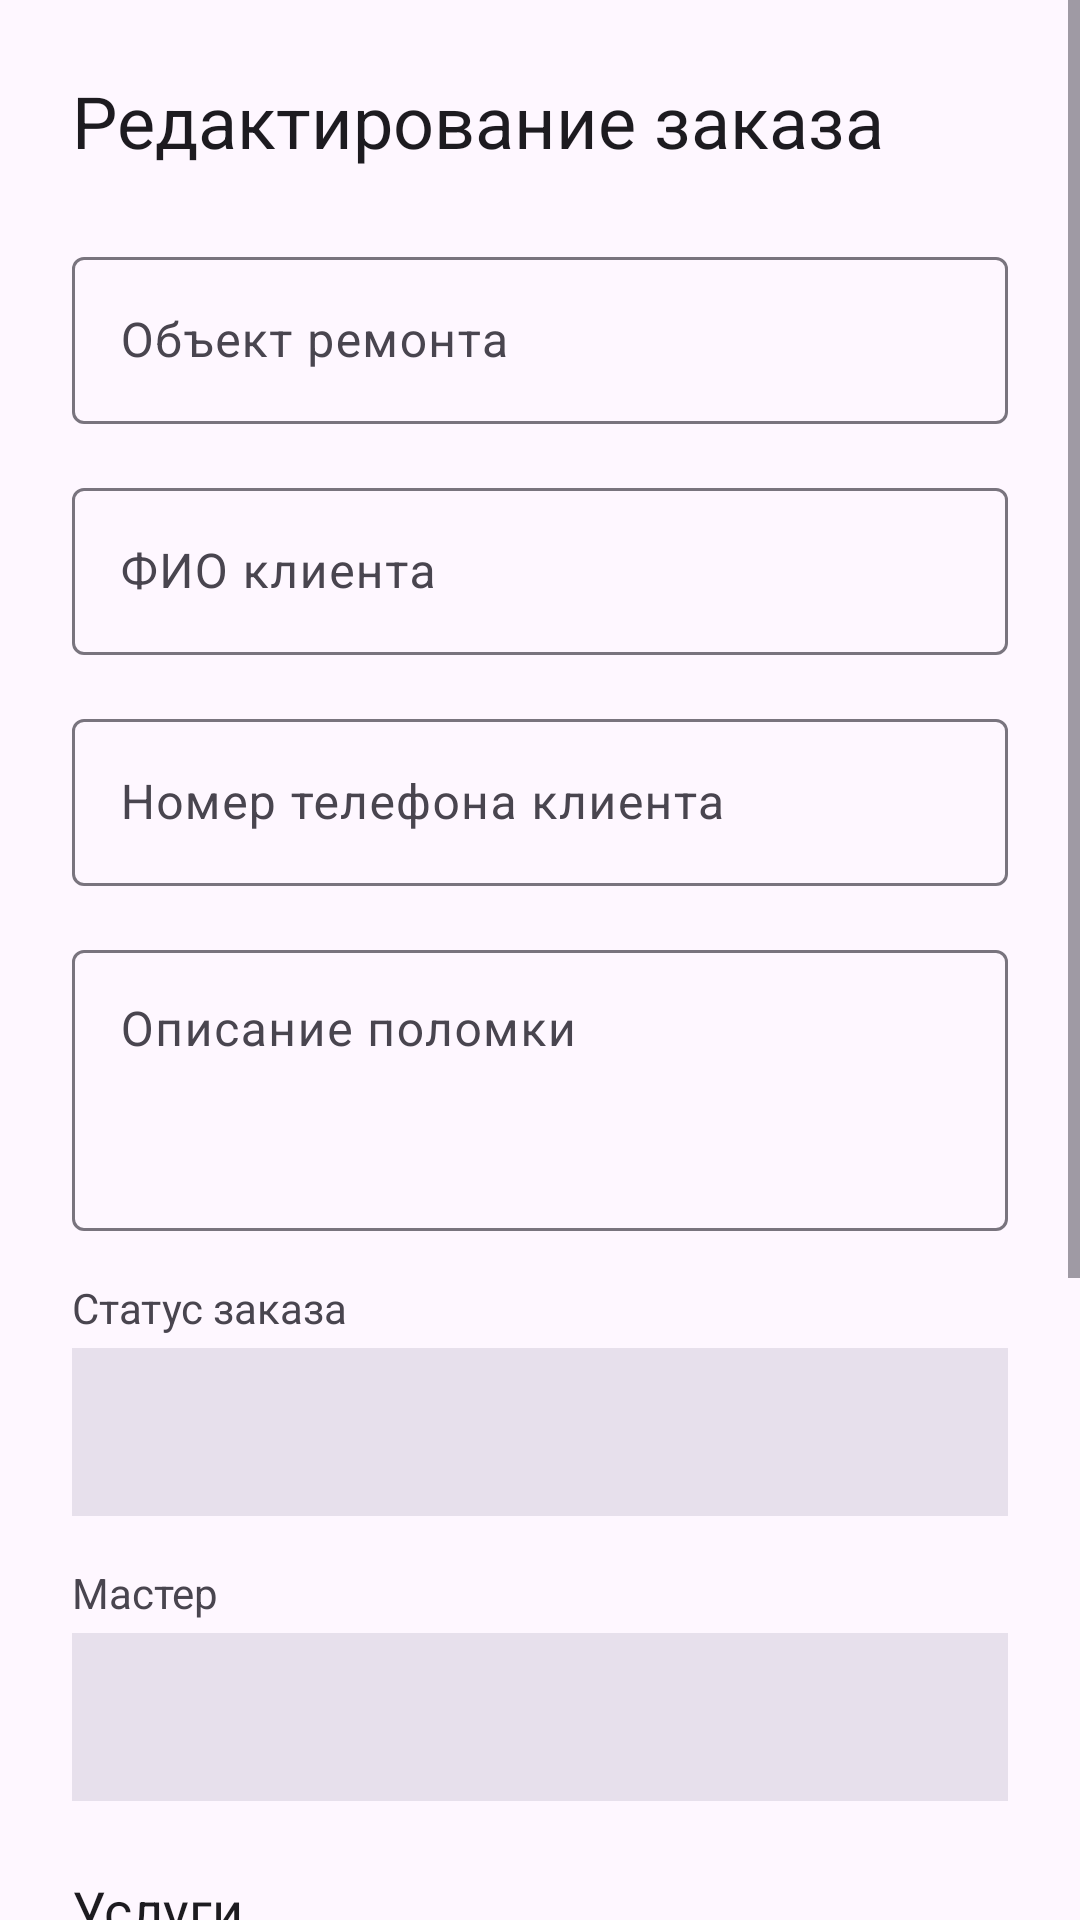

The Android layout XML behind this screen, and the referenced resources:
<!-- AndroidManifest.xml: application theme Theme.RepairShopManager -->
<!-- res/layout/activity_edit_order.xml -->
<?xml version="1.0" encoding="utf-8"?>
<ScrollView 
    xmlns:android="http://schemas.android.com/apk/res/android"
    android:layout_width="match_parent"
    android:layout_height="match_parent"
    android:background="?attr/colorSurface"
    android:fillViewport="true">

    <LinearLayout
        android:layout_width="match_parent"
        android:layout_height="wrap_content"
        android:orientation="vertical"
        android:padding="@dimen/spacing_large">

        <TextView
            android:id="@+id/tvEditOrderTitle"
            android:layout_width="wrap_content"
            android:layout_height="wrap_content"
            android:text="@string/edit_order_title"
            android:textSize="@dimen/text_size_title"
            android:textColor="?attr/colorOnSurface"
            android:layout_marginBottom="@dimen/spacing_large" />

        <com.google.android.material.textfield.TextInputLayout
            android:layout_width="match_parent"
            android:layout_height="wrap_content"
            android:layout_marginBottom="@dimen/spacing_medium"
            android:hint="@string/hint_object_name">

            <com.google.android.material.textfield.TextInputEditText
                android:id="@+id/etObjectName"
                android:layout_width="match_parent"
                android:layout_height="wrap_content"
                android:inputType="text" />

        </com.google.android.material.textfield.TextInputLayout>

        <com.google.android.material.textfield.TextInputLayout
            android:layout_width="match_parent"
            android:layout_height="wrap_content"
            android:layout_marginBottom="@dimen/spacing_medium"
            android:hint="@string/hint_client_name">

            <com.google.android.material.textfield.TextInputEditText
                android:id="@+id/etClientName"
                android:layout_width="match_parent"
                android:layout_height="wrap_content"
                android:inputType="textPersonName" />

        </com.google.android.material.textfield.TextInputLayout>

        <com.google.android.material.textfield.TextInputLayout
            android:layout_width="match_parent"
            android:layout_height="wrap_content"
            android:layout_marginBottom="@dimen/spacing_medium"
            android:hint="@string/hint_client_phone">

            <com.google.android.material.textfield.TextInputEditText
                android:id="@+id/etClientPhone"
                android:layout_width="match_parent"
                android:layout_height="wrap_content"
                android:inputType="phone" />

        </com.google.android.material.textfield.TextInputLayout>

        <com.google.android.material.textfield.TextInputLayout
            android:layout_width="match_parent"
            android:layout_height="wrap_content"
            android:layout_marginBottom="@dimen/spacing_medium"
            android:hint="@string/hint_problem_description">

            <com.google.android.material.textfield.TextInputEditText
                android:id="@+id/etProblemDescription"
                android:layout_width="match_parent"
                android:layout_height="wrap_content"
                android:inputType="textMultiLine"
                android:minLines="3"
                android:gravity="top" />

        </com.google.android.material.textfield.TextInputLayout>

        <TextView
            android:layout_width="wrap_content"
            android:layout_height="wrap_content"
            android:text="@string/label_status"
            android:textSize="@dimen/text_size_caption"
            android:textColor="?attr/colorOnSurfaceVariant"
            android:layout_marginBottom="@dimen/spacing_tiny" />

        <Spinner
            android:id="@+id/spinnerStatus"
            android:layout_width="match_parent"
            android:layout_height="@dimen/input_height"
            android:layout_marginBottom="@dimen/spacing_medium"
            android:background="?attr/colorSurfaceVariant"
            android:padding="@dimen/spacing_medium" />

        <TextView
            android:layout_width="wrap_content"
            android:layout_height="wrap_content"
            android:text="@string/label_master"
            android:textSize="@dimen/text_size_caption"
            android:textColor="?attr/colorOnSurfaceVariant"
            android:layout_marginBottom="@dimen/spacing_tiny" />

        <Spinner
            android:id="@+id/spinnerMaster"
            android:layout_width="match_parent"
            android:layout_height="@dimen/input_height"
            android:layout_marginBottom="@dimen/spacing_large"
            android:background="?attr/colorSurfaceVariant"
            android:padding="@dimen/spacing_medium" />

        
        <TextView
            android:layout_width="wrap_content"
            android:layout_height="wrap_content"
            android:text="@string/title_services"
            android:textSize="@dimen/text_size_subtitle"
            android:textColor="?attr/colorOnSurface"
            android:layout_marginBottom="@dimen/spacing_small" />

        <LinearLayout
            android:id="@+id/llServicesList"
            android:layout_width="match_parent"
            android:layout_height="wrap_content"
            android:orientation="vertical"
            android:layout_marginBottom="@dimen/spacing_small" />

        <com.google.android.material.button.MaterialButton
            android:id="@+id/btnAddService"
            android:layout_width="wrap_content"
            android:layout_height="wrap_content"
            android:text="@string/btn_add_service"
            style="@style/Widget.Material3.Button.OutlinedButton"
            android:layout_marginBottom="@dimen/spacing_medium" />

        
        <TextView
            android:layout_width="wrap_content"
            android:layout_height="wrap_content"
            android:text="@string/title_parts"
            android:textSize="@dimen/text_size_subtitle"
            android:textColor="?attr/colorOnSurface"
            android:layout_marginBottom="@dimen/spacing_small" />

        <LinearLayout
            android:id="@+id/llPartsList"
            android:layout_width="match_parent"
            android:layout_height="wrap_content"
            android:orientation="vertical"
            android:layout_marginBottom="@dimen/spacing_small" />

        <com.google.android.material.button.MaterialButton
            android:id="@+id/btnAddPart"
            android:layout_width="wrap_content"
            android:layout_height="wrap_content"
            android:text="@string/btn_add_part"
            style="@style/Widget.Material3.Button.OutlinedButton"
            android:layout_marginBottom="@dimen/spacing_medium" />

        
        <LinearLayout
            android:layout_width="match_parent"
            android:layout_height="wrap_content"
            android:orientation="horizontal"
            android:layout_marginBottom="@dimen/spacing_large">

            <TextView
                android:layout_width="wrap_content"
                android:layout_height="wrap_content"
                android:text="@string/label_total"
                android:textSize="@dimen/text_size_title"
                android:textStyle="bold"
                android:textColor="?attr/colorOnSurface"
                android:layout_marginEnd="@dimen/spacing_small" />

            <TextView
                android:id="@+id/tvTotalPrice"
                android:layout_width="match_parent"
                android:layout_height="wrap_content"
                android:text="0 ₽"
                android:gravity="end"
                android:textSize="@dimen/text_size_title"
                android:textStyle="bold"
                android:textColor="?attr/colorPrimary" />

        </LinearLayout>

        <com.google.android.material.button.MaterialButton
            android:id="@+id/btnUpdateOrder"
            android:layout_width="match_parent"
            android:layout_height="@dimen/button_height"
            android:text="@string/btn_update_order"
            android:textSize="@dimen/text_size_body" />

    </LinearLayout>

</ScrollView>
<!-- resources referenced by this layout -->
<resources>
  <dimen name="button_height">48dp</dimen>
  <dimen name="input_height">56dp</dimen>
  <dimen name="spacing_large">24dp</dimen>
  <dimen name="spacing_medium">16dp</dimen>
  <dimen name="spacing_small">8dp</dimen>
  <dimen name="spacing_tiny">4dp</dimen>
  <dimen name="text_size_body">16sp</dimen>
  <dimen name="text_size_caption">14sp</dimen>
  <dimen name="text_size_subtitle">18sp</dimen>
  <dimen name="text_size_title">24sp</dimen>
  <string name="btn_add_part">Добавить запчасть</string>
  <string name="btn_add_service">Добавить услугу</string>
  <string name="btn_update_order">Обновить заказ</string>
  <string name="edit_order_title">Редактирование заказа</string>
  <string name="hint_client_name">ФИО клиента</string>
  <string name="hint_client_phone">Номер телефона клиента</string>
  <string name="hint_object_name">Объект ремонта</string>
  <string name="hint_problem_description">Описание поломки</string>
  <string name="label_master">Мастер</string>
  <string name="label_status">Статус заказа</string>
  <string name="label_total">Итого:</string>
  <string name="title_parts">Запчасти</string>
  <string name="title_services">Услуги</string>
  <style name="Theme.RepairShopManager" parent="Base.Theme.RepairShopManager" />
  <style name="Base.Theme.RepairShopManager" parent="Theme.Material3.DayNight.NoActionBar">
          
          
      </style>
</resources>
